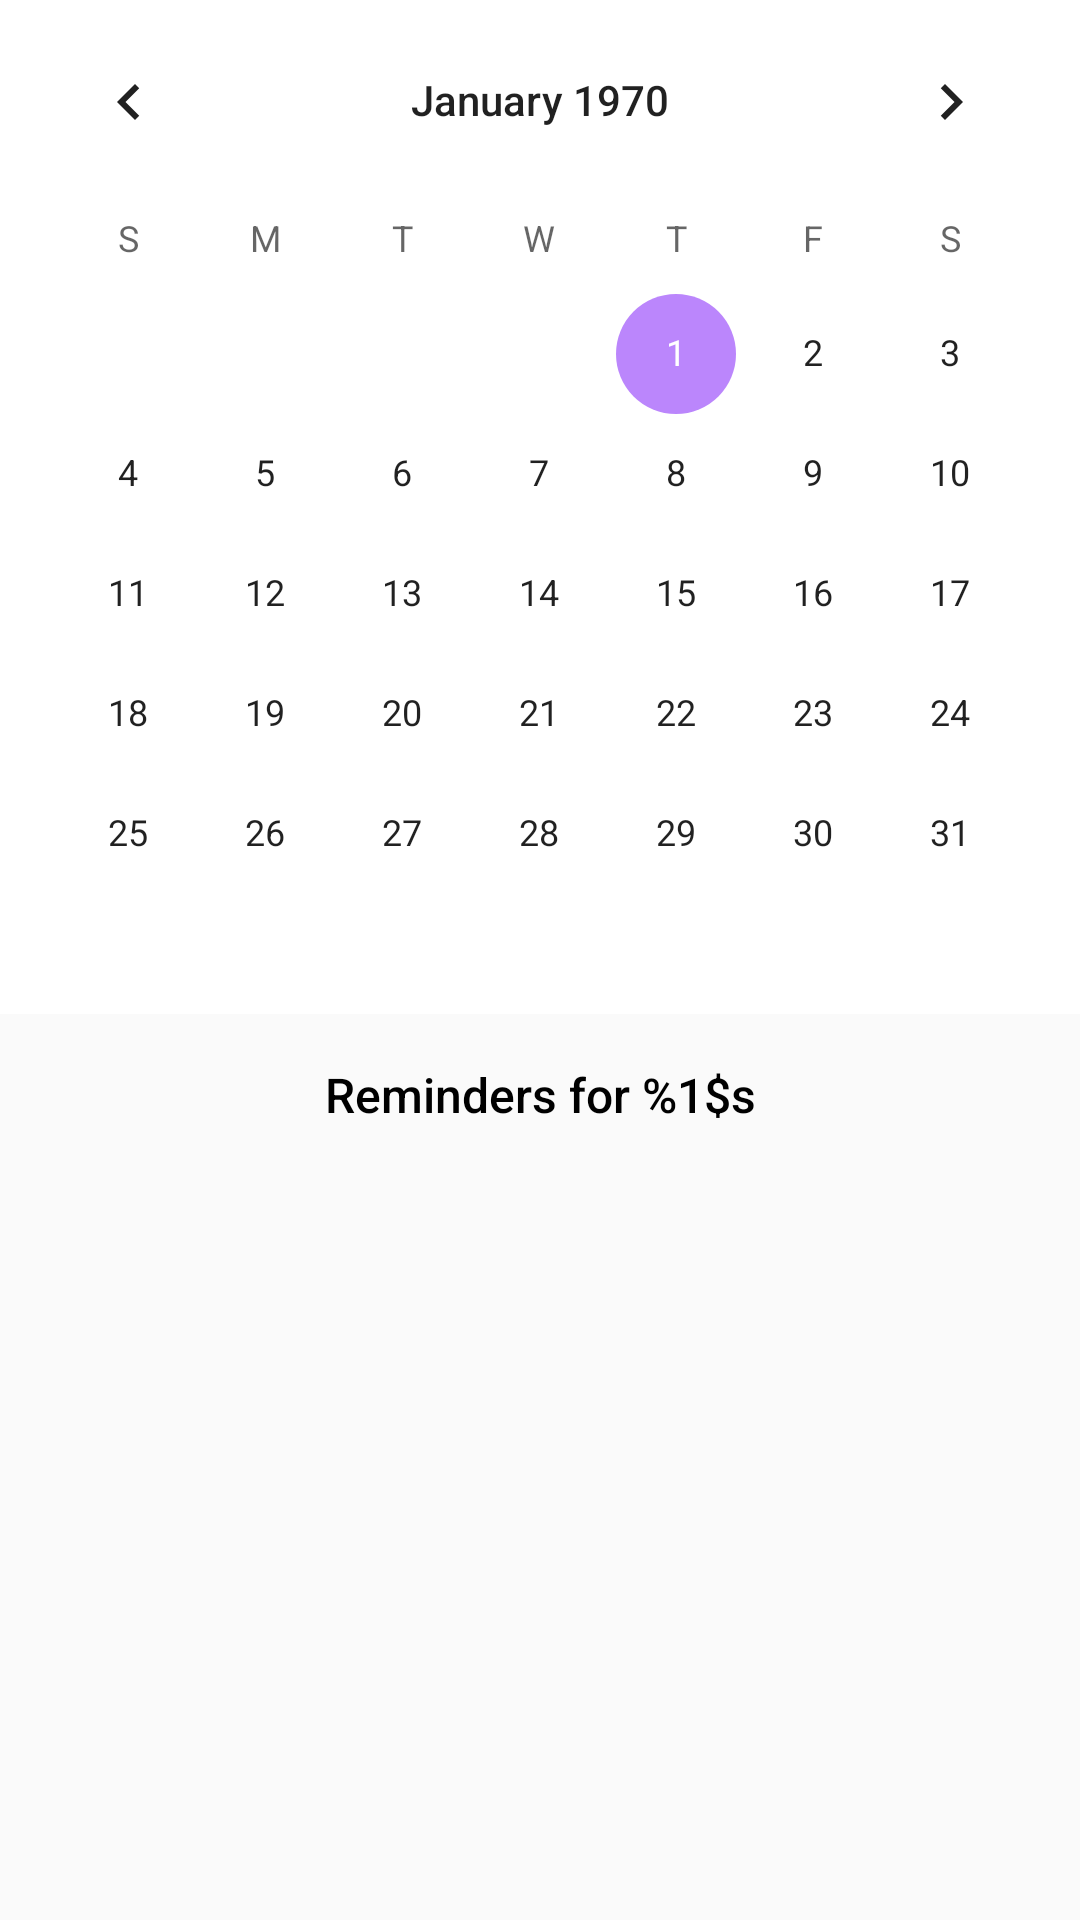

Reconstruct the res/layout file that produces this screen, plus the resources it refers to.
<!-- AndroidManifest.xml: application theme AppTheme -->
<!-- res/layout/calendar_header.xml -->
<?xml version="1.0" encoding="utf-8"?>
<LinearLayout
    xmlns:android           ="http://schemas.android.com/apk/res/android"
    android:layout_width    ="match_parent"
    android:layout_height   ="wrap_content"
    android:orientation     ="vertical">

    <CalendarView
        android:id              ="@+id/calendar_view"
        android:layout_width    ="match_parent"
        android:layout_height   ="wrap_content"
        android:background      ="@color/white"/>

    <TextView
        android:id                  ="@+id/reminders_title"
        android:layout_width        ="match_parent"
        android:layout_height       ="wrap_content"
        android:textSize            ="16sp"
        android:fontFamily          ="sans-serif-medium"
        android:textColor           ="@color/black"
        android:text                ="@string/reminders_for"
        android:gravity             ="center"
        android:layout_marginTop    ="16dp"
        android:layout_marginStart  ="16dp"
        android:layout_marginEnd    ="16dp"
        android:paddingBottom       ="12dp"/>

</LinearLayout>
<!-- resources referenced by this layout -->
<resources>
  <color name="black">#FF000000</color>
  <color name="white">#FFFFFFFF</color>
  <string name="reminders_for">Reminders for %1$s</string>
  <style name="AppTheme" parent="Theme.AppCompat.Light.NoActionBar">
          <item name="colorPrimary">@color/main_purple</item>
          <item name="colorPrimaryDark">@color/dark_purple</item>
          <item name="colorAccent">@color/light_purple</item>
      </style>
  <color name="main_purple">#5B2D8F</color>
  <color name="dark_purple">#3C1B61</color>
  <color name="light_purple">#FFBB86FC</color>
</resources>
